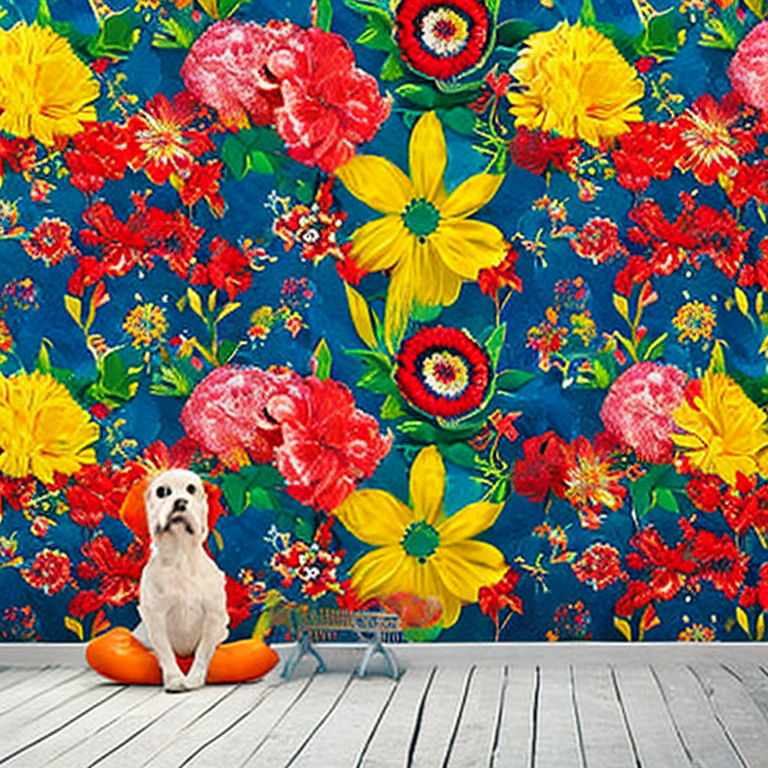
Generation parameters embedded in this image by AUTOMATIC1111 Stable Diffusion web UI or a fork of it (Forge, ...) (PNG 'parameters' text chunk):
artistic style
Negative prompt: frame, blurry, black and white, distorted, drawing, illustration, text, writing
Steps: 50, Sampler: DDIM, CFG scale: 10, Seed: 654645190, Size: 768x768, Model hash: 4bdfc29c, Batch size: 8, Batch pos: 3